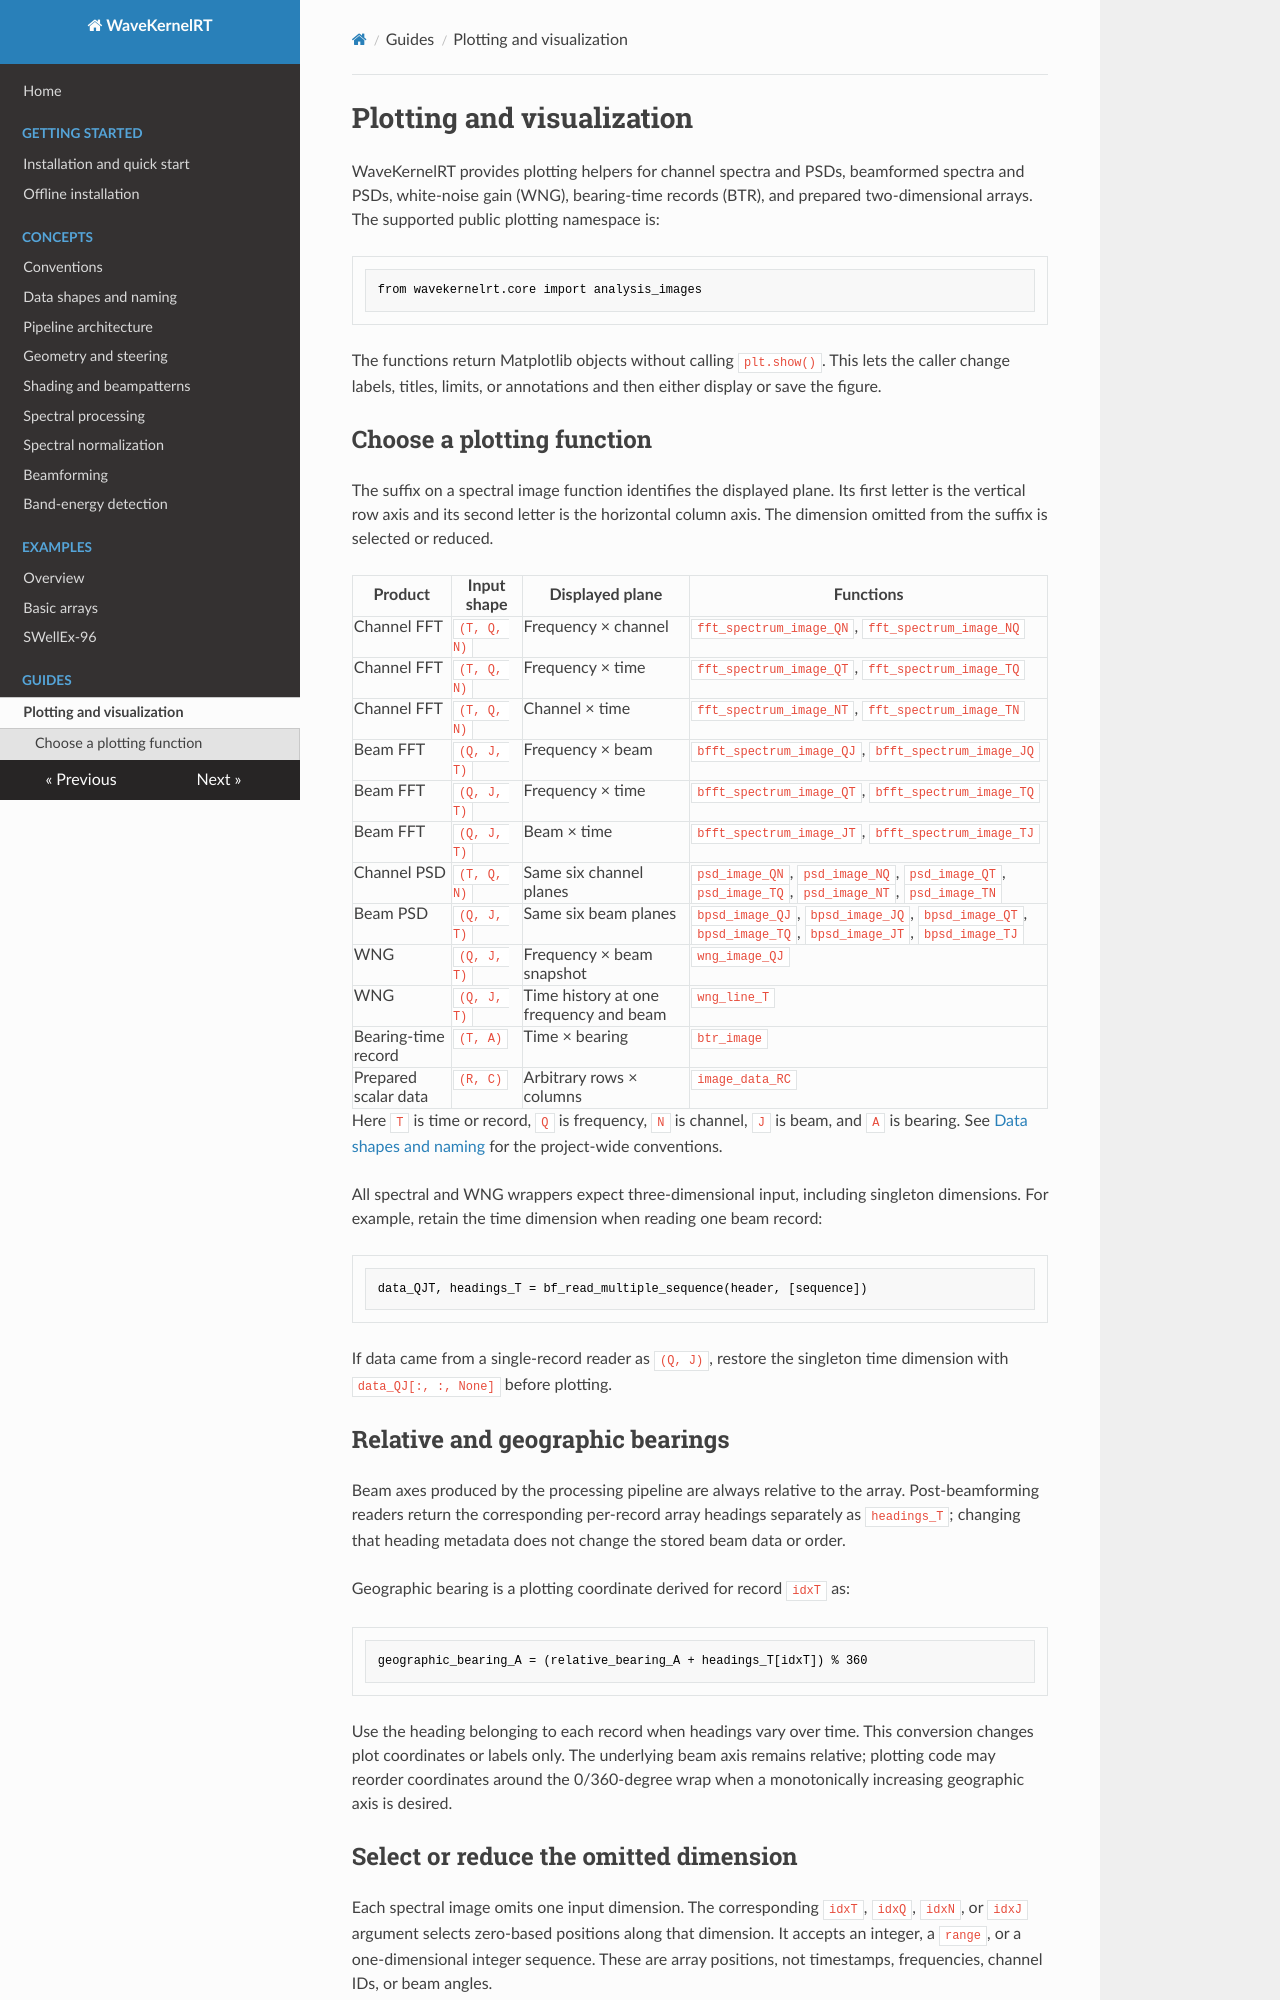

repository: Jeffrey-Ballard/WaveKernelRT · page: guides/plotting/index.html · generator: mkdocs

# Plotting and visualization

WaveKernelRT provides plotting helpers for channel spectra and PSDs,
beamformed spectra and PSDs, white-noise gain (WNG), bearing-time records
(BTR), and prepared two-dimensional arrays. The supported public plotting
namespace is:

```python
from wavekernelrt.core import analysis_images
```

The functions return Matplotlib objects without calling `plt.show()`. This
lets the caller change labels, titles, limits, or annotations and then either
display or save the figure.

## Choose a plotting function

The suffix on a spectral image function identifies the displayed plane. Its
first letter is the vertical row axis and its second letter is the horizontal
column axis. The dimension omitted from the suffix is selected or reduced.

| Product | Input shape | Displayed plane | Functions |
| --- | --- | --- | --- |
| Channel FFT | `(T, Q, N)` | Frequency × channel | `fft_spectrum_image_QN`, `fft_spectrum_image_NQ` |
| Channel FFT | `(T, Q, N)` | Frequency × time | `fft_spectrum_image_QT`, `fft_spectrum_image_TQ` |
| Channel FFT | `(T, Q, N)` | Channel × time | `fft_spectrum_image_NT`, `fft_spectrum_image_TN` |
| Beam FFT | `(Q, J, T)` | Frequency × beam | `bfft_spectrum_image_QJ`, `bfft_spectrum_image_JQ` |
| Beam FFT | `(Q, J, T)` | Frequency × time | `bfft_spectrum_image_QT`, `bfft_spectrum_image_TQ` |
| Beam FFT | `(Q, J, T)` | Beam × time | `bfft_spectrum_image_JT`, `bfft_spectrum_image_TJ` |
| Channel PSD | `(T, Q, N)` | Same six channel planes | `psd_image_QN`, `psd_image_NQ`, `psd_image_QT`, `psd_image_TQ`, `psd_image_NT`, `psd_image_TN` |
| Beam PSD | `(Q, J, T)` | Same six beam planes | `bpsd_image_QJ`, `bpsd_image_JQ`, `bpsd_image_QT`, `bpsd_image_TQ`, `bpsd_image_JT`, `bpsd_image_TJ` |
| WNG | `(Q, J, T)` | Frequency × beam snapshot | `wng_image_QJ` |
| WNG | `(Q, J, T)` | Time history at one frequency and beam | `wng_line_T` |
| Bearing-time record | `(T, A)` | Time × bearing | `btr_image` |
| Prepared scalar data | `(R, C)` | Arbitrary rows × columns | `image_data_RC` |

Here `T` is time or record, `Q` is frequency, `N` is channel, `J` is beam,
and `A` is bearing. See [Data shapes and naming](../concepts/data-shapes.md)
for the project-wide conventions.

All spectral and WNG wrappers expect three-dimensional input, including
singleton dimensions. For example, retain the time dimension when reading one
beam record:

```python
data_QJT, headings_T = bf_read_multiple_sequence(header, [sequence])
```

If data came from a single-record reader as `(Q, J)`, restore the singleton
time dimension with `data_QJ[:, :, None]` before plotting.

## Relative and geographic bearings

Beam axes produced by the processing pipeline are always relative to the
array. Post-beamforming readers return the corresponding per-record array
headings separately as `headings_T`; changing that heading metadata does not
change the stored beam data or order.

Geographic bearing is a plotting coordinate derived for record `idxT` as:

```python
geographic_bearing_A = (relative_bearing_A + headings_T[idxT]) % 360
```

Use the heading belonging to each record when headings vary over time. This
conversion changes plot coordinates or labels only. The underlying beam axis
remains relative; plotting code may reorder coordinates around the 0/360-degree
wrap when a monotonically increasing geographic axis is desired.
